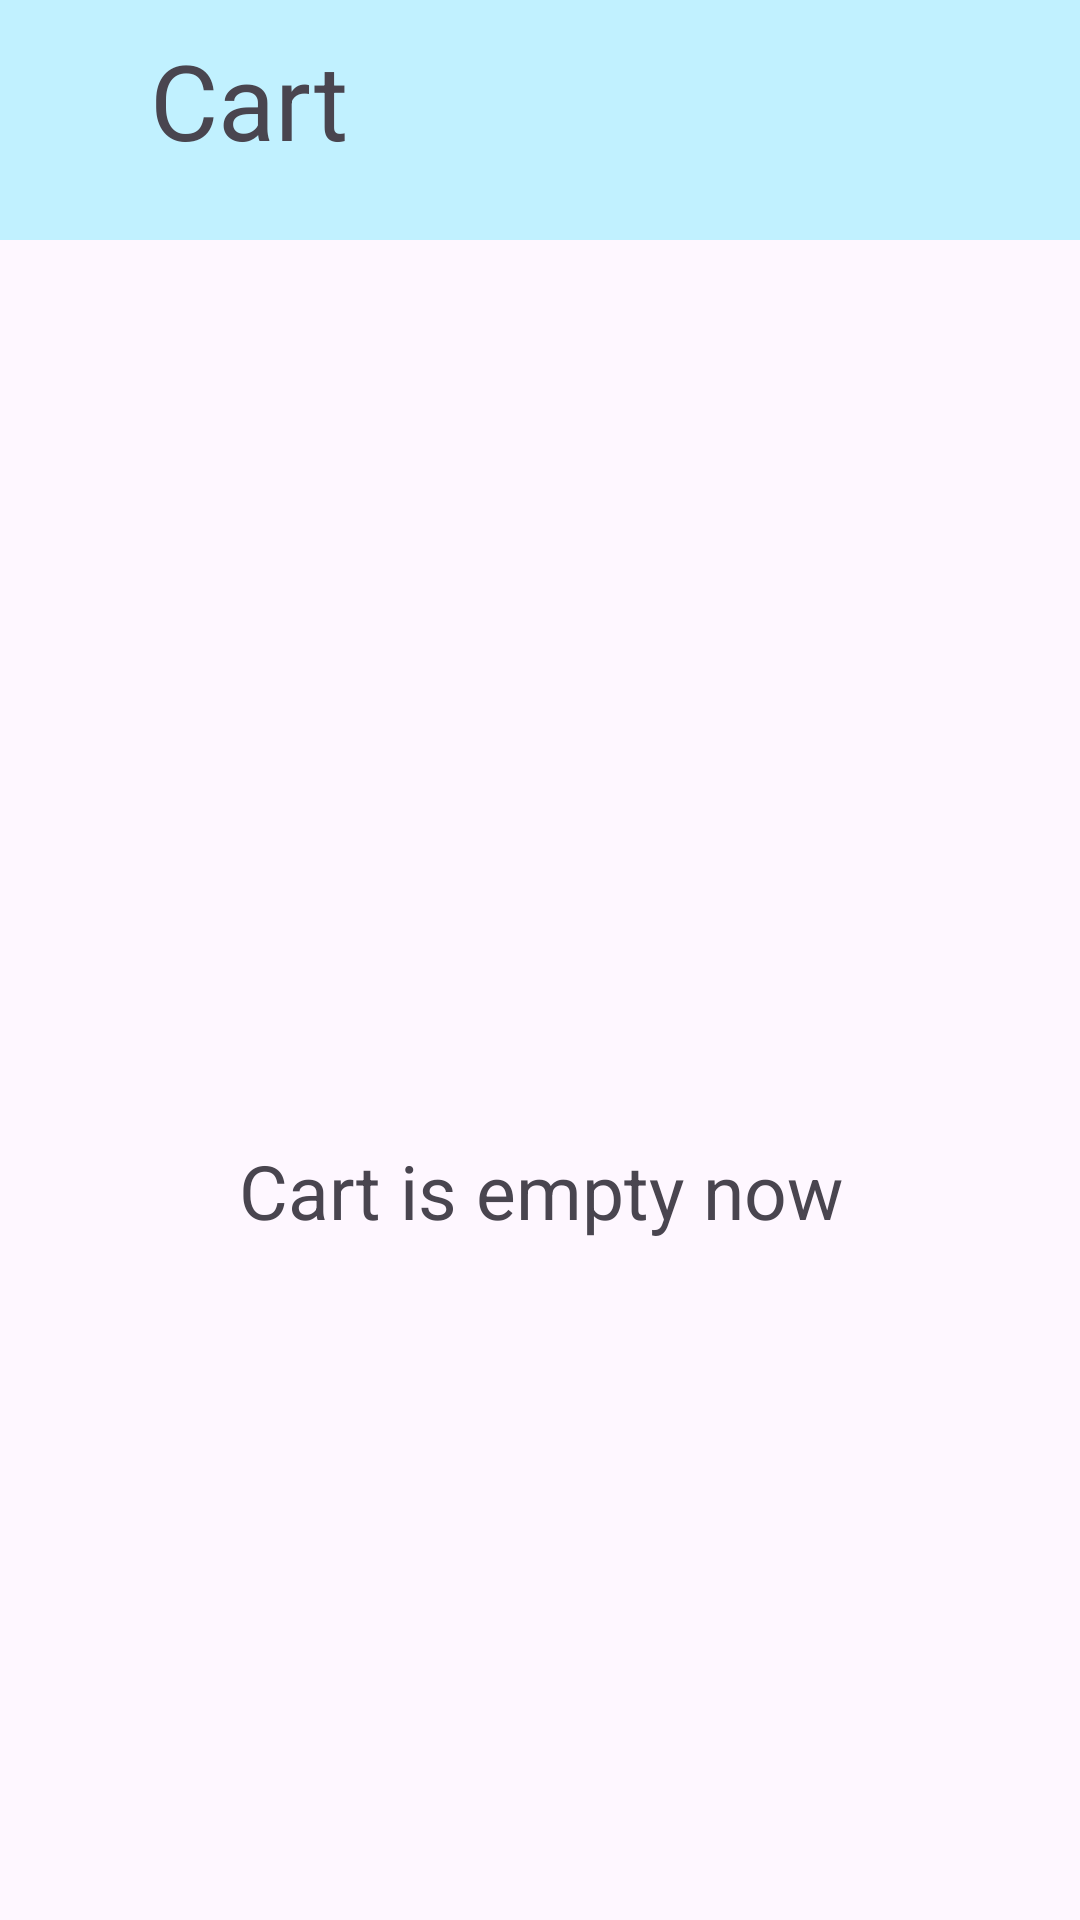

Layout XML and referenced resources for this Android screen:
<!-- AndroidManifest.xml: application theme Theme.CornerCrave -->
<!-- res/layout/cart.xml -->
<?xml version="1.0" encoding="utf-8"?>

<LinearLayout xmlns:android="http://schemas.android.com/apk/res/android"
    xmlns:app="http://schemas.android.com/apk/res-auto"
    xmlns:tools="http://schemas.android.com/tools"
    android:layout_width="match_parent"
    android:layout_height="match_parent"
    android:orientation="vertical"
    tools:context=".home">
    <LinearLayout
        android:layout_width="match_parent"
        android:layout_height="80dp"
        android:background="@color/blue"
        >
        <ImageView
            android:id="@+id/back"
            android:layout_width="40dp"
            android:layout_height="40dp"
            android:layout_marginTop="10dp"
            android:src="@drawable/back_arrow"></ImageView>
        <TextView
            android:id="@+id/cartname"
            android:layout_width="match_parent"
            android:layout_height="wrap_content"
            android:layout_marginTop="10dp"
            android:layout_marginLeft="10dp"
            android:text="Cart"
            android:textSize="35dp"
            ></TextView>
    </LinearLayout>

    <ImageView
        android:layout_width="50dp"
        android:layout_height="50dp"
        android:layout_marginTop="250dp"
        android:src="@drawable/sad"
        android:layout_gravity="center"
        ></ImageView>
    <TextView
        android:id="@+id/tvViewAllNotes"
        android:layout_width="match_parent"
        android:layout_height="wrap_content"
        android:text="Cart is empty now"
        android:gravity="center"
        android:textSize="25dp">
    </TextView>

</LinearLayout>
<!-- resources referenced by this layout -->
<resources>
  <color name="blue">#C1F1FF</color>
  <style name="Theme.CornerCrave" parent="Base.Theme.CornerCrave" />
  <style name="Base.Theme.CornerCrave" parent="Theme.Material3.DayNight.NoActionBar">
          
          
      </style>
</resources>
